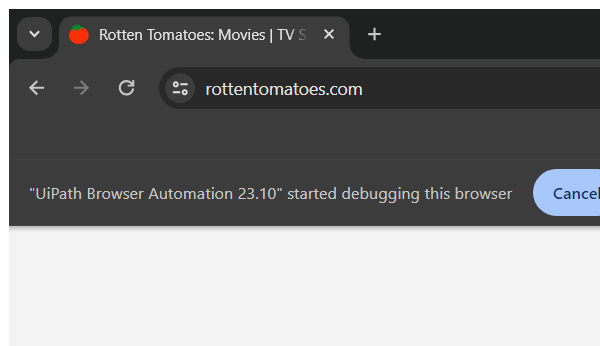
Task: IMDB Rating - REVIEWS
Workflow: EnterMovieName_RottenTomatoes

Step 1: Attach Browser 'chrome.exe Rotten' in window 'Rotten Tomatoes: Movies | TV Shows | Movie Trailers | Reviews | Rotten Tomatoes' (chrome.exe)
